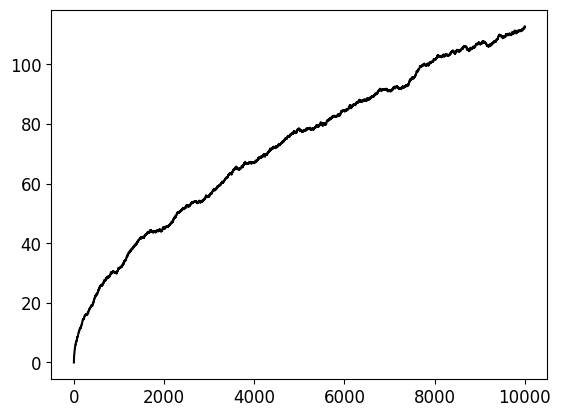

Write Python code to recreate this figure. (Note: this script raises an exception after producing the figure.)
import matplotlib.pyplot as plt
import numpy as np

n = 10000 # number of random walk steps
N = 100 # number of walkers/particles


## x and y positions of all N walkers for all n steps --
## (cont.) randomized starting positions to simulate particle positions
x = np.random.rand(N,n)*np.sqrt(n)
y = np.random.rand(N,n)*np.sqrt(n)

## 'Time' t: the number of steps walked
t = range(n)

## Mean displacement of all walkers for all n steps
disp = np.zeros((n,1))

for i in range(0, N):
    for j in range(1, n):
        ## Random number in [0,1) 
        a = np.random.rand(1)

        ## Decide if walker goes up/down/left/right

        if a < 0.25: 
            x[i][j] = x[i][j-1] + 1 
            y[i][j] = y[i][j-1]
        elif a >= 0.25 and a < 0.5:
            x[i][j] = x[i][j-1] - 1
            y[i][j] = y[i][j-1]
        elif a >= 0.5 and a < 0.75:
            y[i][j] = y[i][j-1] + 1
            x[i][j] = x[i][j-1]
        else: 
            y[i][j] = y[i][j-1] - 1 
            x[i][j] = x[i][j-1]
        
        ## Calculate average displacement at step j of n
        disp[j] += ((x[i][j] - x[i][0])**2 + (y[i][j] - y[i][0])**2 )/N
   

                
## Plot all walkers' path
# for i in range(N):
#     plt.plot(x[i], y[i])
#     plt.hold('on')
# plt.show()

## Plot mean displacement as a function of time/steps versus the number of steps
plt.rc('font', weight='medium', size='12', style='normal',family='Times New Roman')
plt.plot(t, np.sqrt(disp), '-', color='black')
plt.hold('on')
plt.plot(t, np.sqrt(t), '--', color='dimgray')
plt.title("Mean displacement of %d walkers for %d steps" % (N, n), fontweight='bold')
plt.legend([r"Displacement $\sqrt{\langle r^2 \rangle}$", r"$\sqrt{\mathrm{steps}}$"], 'best')
plt.xlabel("Number of steps", fontsize='14')
plt.ylabel("Distance from starting point", fontsize='14')
plt.xticks(fontsize='14')
plt.yticks(fontsize='14')
# plt.gca().spines['top'].set_visible(False)
# plt.gca().spines['right'].set_visible(False)
plt.grid()
plt.savefig("../figures/md-figures/random-walk-mean-distance.eps")
plt.show()
